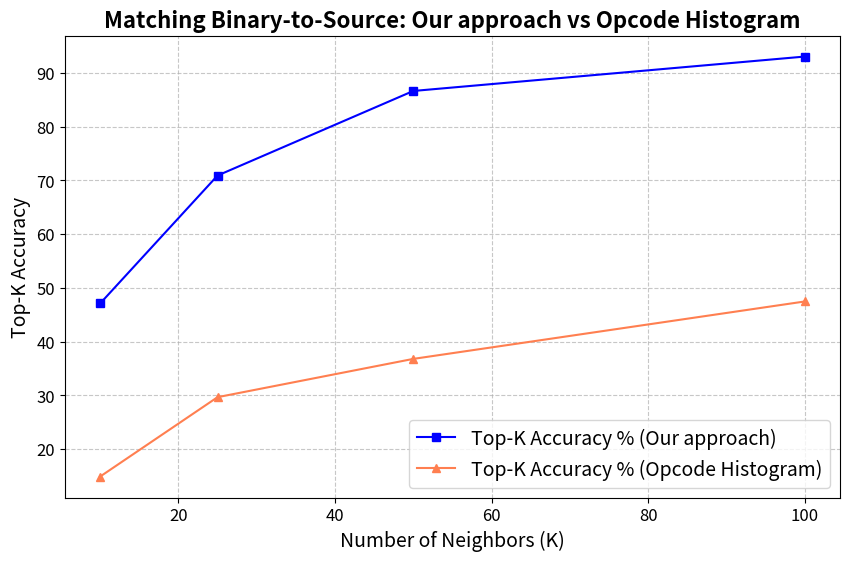

Here is the Python script that generated this plot: (Note: this script raises an exception after producing the figure.)
import matplotlib.pyplot as plt

# Data
Num_Neighbors = [10, 25, 50, 100]

Accuracy1 = [47.09, 70.89, 86.62, 93.02] #with OTA
# Accuracy1 = [44.36, 66.50, 82.19, 88.15] #with OTA

Accuracy2 = [14.89, 29.66, 36.78, 47.46] #for opc-hist
# Accuracy2 = [30.96, 52.77, 70.37, 84.24] #for opc-hist

# Create a figure and axis
fig, ax = plt.subplots(figsize=(10, 6))

# Plot the data
ax.plot(Num_Neighbors, Accuracy1, marker='s', linestyle='-', color='blue', label='Top-K Accuracy % (Our approach)')
ax.plot(Num_Neighbors, Accuracy2, marker='^', linestyle='-', color='coral', label='Top-K Accuracy % (Opcode Histogram)')

# Add titles and labels
ax.set_title('Matching Binary-to-Source: Our approach vs Opcode Histogram', fontsize=16, fontweight='bold')
ax.set_xlabel('Number of Neighbors (K)', fontsize=14)
ax.set_ylabel('Top-K Accuracy', fontsize=14)

# Add a grid
ax.grid(True, linestyle='--', alpha=0.7)

# Customize ticks
ax.tick_params(axis='both', which='major', labelsize=12)

# Add a legend
ax.legend(fontsize=14, loc="lower right")

# Customize the plot style
plt.style.use('seaborn-darkgrid')

# Save the plot to a file
figfile = '/Pramana/VexIR2Vec/Source_Binary/Accuracy_vs_K_plot_Bin_Src_OTA_opchist_match.png'
plt.savefig(figfile)

# Show the plot
plt.show()
